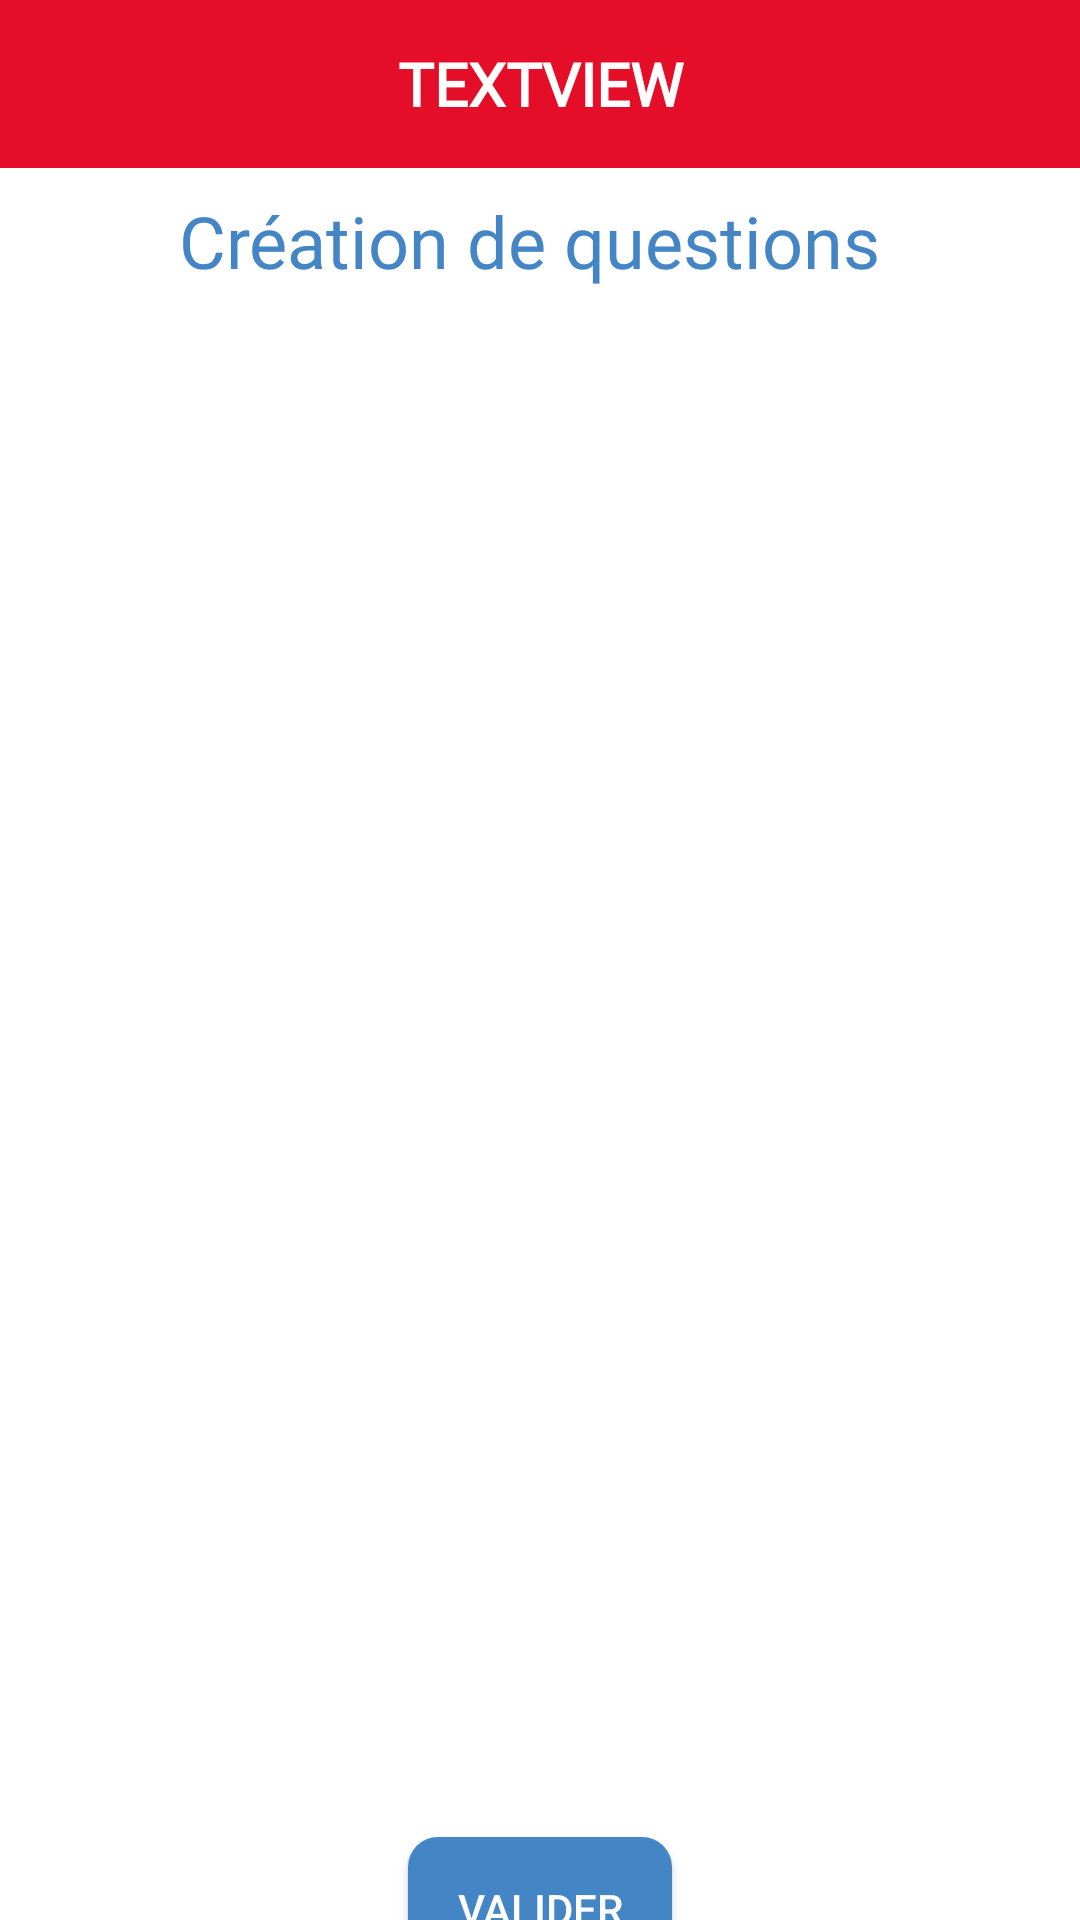

Android layout source for this screen:
<!-- AndroidManifest.xml: application theme Theme.FormaSDIS -->
<!-- res/layout/fragment_add_question_to_quiz.xml -->
<?xml version="1.0" encoding="utf-8"?>
<androidx.constraintlayout.widget.ConstraintLayout xmlns:android="http://schemas.android.com/apk/res/android"
    xmlns:app="http://schemas.android.com/apk/res-auto"
    xmlns:tools="http://schemas.android.com/tools"
    android:layout_width="match_parent"
    android:layout_height="match_parent"
    tools:context=".ui.fragment.quiz.add_quiz.AddQuestionToQuizFragment">

    <include
        android:id="@+id/include5"
        layout="@layout/component_toolbar"
        android:layout_width="wrap_content"
        android:layout_height="wrap_content"
        app:layout_constraintEnd_toEndOf="parent"
        app:layout_constraintStart_toStartOf="parent"
        app:layout_constraintTop_toTopOf="parent" />

    <TextView
        android:id="@+id/textView5"
        android:layout_width="wrap_content"
        android:layout_height="wrap_content"
        android:layout_marginTop="8dp"
        android:fontFamily="@font/montserrat_bold"
        android:text="Création de questions "
        android:textColor="@color/blue"
        android:textSize="24sp"
        app:layout_constraintEnd_toEndOf="parent"
        app:layout_constraintHorizontal_bias="0.498"
        app:layout_constraintStart_toStartOf="parent"
        app:layout_constraintTop_toBottomOf="@+id/include5" />

    <androidx.recyclerview.widget.RecyclerView
        android:id="@+id/recyclerViewAddQuestionToQuiz"
        android:layout_width="0dp"
        android:layout_height="500dp"
        android:layout_marginTop="8dp"
        app:layout_constraintEnd_toEndOf="parent"
        app:layout_constraintStart_toStartOf="parent"
        app:layout_constraintTop_toBottomOf="@+id/textView5"
        tools:listitem="@layout/view_holder_question_add" />

    <Button
        android:id="@+id/buttonAddQuestionToQuiz"
        android:layout_width="wrap_content"
        android:layout_height="wrap_content"
        android:layout_marginTop="8dp"
        android:background="@drawable/shape_button_quiz_add"
        android:paddingStart="15dp"
        android:paddingEnd="15dp"
        android:text="Valider"
        android:textColor="@color/white"
        app:layout_constraintEnd_toEndOf="parent"
        app:layout_constraintStart_toStartOf="parent"
        app:layout_constraintTop_toBottomOf="@+id/recyclerViewAddQuestionToQuiz" />
</androidx.constraintlayout.widget.ConstraintLayout>
<!-- res/layout/component_toolbar.xml (included above) -->
<?xml version="1.0" encoding="utf-8"?>
<androidx.constraintlayout.widget.ConstraintLayout xmlns:android="http://schemas.android.com/apk/res/android"
    xmlns:app="http://schemas.android.com/apk/res-auto"
    xmlns:tools="http://schemas.android.com/tools"
    android:layout_width="match_parent"
    android:layout_height="match_parent">

    <androidx.appcompat.widget.Toolbar
        android:id="@+id/toolbar"
        android:layout_width="409dp"
        android:layout_height="wrap_content"
        android:background="?attr/colorPrimary"
        android:minHeight="?attr/actionBarSize"
        android:theme="?attr/actionBarTheme"
        app:layout_constraintEnd_toEndOf="parent"
        app:layout_constraintHorizontal_bias="0.0"
        app:layout_constraintStart_toStartOf="parent"
        app:layout_constraintTop_toTopOf="parent" />

    <ImageButton
        android:id="@+id/imageButtonBack"
        android:layout_width="58dp"
        android:layout_height="55dp"
        android:background="@android:color/transparent"
        android:contentDescription="TODO"
        android:visibility="invisible"
        app:layout_constraintStart_toStartOf="parent"
        app:layout_constraintTop_toTopOf="parent"
        app:srcCompat="@drawable/ic_arrow_left_thick"
        app:tint="@color/white"
        tools:ignore="SpeakableTextPresentCheck" />

    <ImageButton
        android:id="@+id/imageButtonHome"
        android:layout_width="58dp"
        android:layout_height="55dp"
        android:background="@android:color/transparent"
        android:contentDescription="TODO"
        android:visibility="invisible"
        app:layout_constraintBottom_toBottomOf="@+id/titleToolBar"
        app:layout_constraintEnd_toEndOf="parent"
        app:layout_constraintTop_toTopOf="@+id/titleToolBar"
        app:srcCompat="@drawable/ic_home"
        app:tint="@color/white"
        tools:ignore="SpeakableTextPresentCheck" />

    <ImageButton
        android:id="@+id/imageButtonAddQuizz"
        android:layout_width="wrap_content"
        android:layout_height="wrap_content"
        android:background="@android:color/transparent"
        android:visibility="invisible"
        app:layout_constraintBottom_toBottomOf="@+id/imageButtonHome"
        app:layout_constraintEnd_toEndOf="parent"
        app:layout_constraintTop_toTopOf="@+id/imageButtonHome"
        app:srcCompat="@drawable/ic_add"
        tools:ignore="SpeakableTextPresentCheck" />

    <TextView
        android:id="@+id/titleToolBar"
        android:layout_width="0dp"
        android:layout_height="0dp"
        android:fontFamily="@font/montserrat_extra_bold"
        android:gravity="center"
        android:maxLines="2"
        android:text="TextView"
        android:textAlignment="center"
        android:textAllCaps="true"
        android:textColor="@color/white"
        android:textSize="20sp"
        android:textStyle="bold"
        android:visibility="visible"
        app:layout_constraintBottom_toBottomOf="@+id/toolbar"
        app:layout_constraintEnd_toStartOf="@+id/imageButtonHome"
        app:layout_constraintStart_toEndOf="@+id/imageButtonBack"
        app:layout_constraintTop_toTopOf="@+id/toolbar"
        app:layout_constraintVertical_bias="1.0" />

</androidx.constraintlayout.widget.ConstraintLayout>
<!-- res/layout/view_holder_question_add.xml (included above) -->
<?xml version="1.0" encoding="utf-8"?>
<androidx.constraintlayout.widget.ConstraintLayout xmlns:android="http://schemas.android.com/apk/res/android"
    xmlns:app="http://schemas.android.com/apk/res-auto"
    android:layout_width="match_parent"
    android:layout_height="wrap_content"
    android:layout_margin="16dp"
    android:layout_marginHorizontal="16dp"
    android:background="@drawable/shape_view_holder_question_add"
    android:elevation="8dp"
    android:orientation="vertical"
    android:padding="25dp">

    <TextView
        android:id="@+id/title_question_add_view_holder"
        android:layout_width="wrap_content"
        android:layout_height="wrap_content"
        android:fontFamily="@font/montserrat_extra_bold"
        android:text="TextView"
        android:textColor="@color/grey"
        android:textSize="14sp"
        app:layout_constraintBottom_toBottomOf="@+id/image_question_add_view_holder"
        app:layout_constraintEnd_toEndOf="parent"
        app:layout_constraintStart_toEndOf="@+id/image_question_add_view_holder"
        app:layout_constraintTop_toTopOf="@+id/image_question_add_view_holder" />

    <ImageView
        android:id="@+id/image_question_add_view_holder"
        android:layout_width="wrap_content"
        android:layout_height="wrap_content"
        app:layout_constraintBottom_toBottomOf="parent"
        app:layout_constraintStart_toStartOf="parent"
        app:layout_constraintTop_toTopOf="parent"
        app:srcCompat="@drawable/ic_close" />

</androidx.constraintlayout.widget.ConstraintLayout>
<!-- resources referenced by this layout -->
<resources>
  <color name="blue">#4385C5</color>
  <color name="grey">#494849</color>
  <color name="white">#FFFFFFFF</color>
  <!-- drawable ic_add (drawable) -->
  <vector xmlns:android="http://schemas.android.com/apk/res/android"
      android:width="48dp"
      android:height="48dp"
      android:viewportWidth="48"
      android:viewportHeight="48">
      <path
          android:fillColor="@color/white"
          android:pathData="M21.65,38.85V26.35H9.15V21.65H21.65V9.15H26.35V21.65H38.85V26.35H26.35V38.85Z" />
  </vector>
  <!-- drawable ic_arrow_left_thick (drawable) -->
  <vector xmlns:android="http://schemas.android.com/apk/res/android"
      android:width="35dp"
      android:height="35dp"
      android:viewportWidth="24"
      android:viewportHeight="24">
      <path
          android:fillColor="#FF000000"
          android:pathData="M20,10V14H11L14.5,17.5L12.08,19.92L4.16,12L12.08,4.08L14.5,6.5L11,10H20Z" />
  </vector>
  <!-- drawable ic_close (drawable) -->
  <vector xmlns:android="http://schemas.android.com/apk/res/android"
      android:width="48dp"
      android:height="48dp"
      android:viewportWidth="48"
      android:viewportHeight="48">
      <path
          android:fillColor="#FF000000"
          android:pathData="M12.45,38.85 L9.15,35.55 20.7,24 9.15,12.45 12.45,9.15 24,20.7 35.55,9.15 38.85,12.45 27.3,24 38.85,35.55 35.55,38.85 24,27.3Z" />
  </vector>
  <!-- drawable ic_home (drawable) -->
  <vector xmlns:android="http://schemas.android.com/apk/res/android"
      android:width="35dp"
      android:height="35dp"
      android:viewportWidth="48"
      android:viewportHeight="48">
      <path
          android:fillColor="@color/white"
          android:pathData="M6.75,43.25V17.35L24.1,4.4L41.3,17.35V43.25H27V29H20.95V43.25Z" />
  </vector>
  <!-- drawable shape_button_quiz_add (drawable) -->
  <?xml version="1.0" encoding="utf-8"?>
  <shape xmlns:android="http://schemas.android.com/apk/res/android">
      <solid android:color="@color/blue" />
      <corners
          android:bottomLeftRadius="10dp"
          android:bottomRightRadius="10dp"
          android:topLeftRadius="10dp"
          android:topRightRadius="10dp" />
  </shape>
  <!-- drawable shape_view_holder_question_add (drawable) -->
  <?xml version="1.0" encoding="utf-8"?>
  <shape xmlns:android="http://schemas.android.com/apk/res/android">
  
      <corners
          android:topLeftRadius="40dp"
          android:topRightRadius="0dp"
          android:bottomLeftRadius="0dp"
          android:bottomRightRadius="40dp" />
  
      <stroke
          android:color="@color/blue"
          android:width="2dp" />
  
  </shape>
  <style name="Theme.FormaSDIS" parent="Theme.MaterialComponents.DayNight.DarkActionBar">
          
          <item name="colorPrimary">@color/red</item>
          <item name="colorPrimaryVariant">@color/red</item>
          <item name="colorOnPrimary">@color/white</item>
          
          <item name="colorSecondary">@color/white</item>
          <item name="colorSecondaryVariant">@color/white</item>
          <item name="colorOnSecondary">@color/white</item>
          
          <item name="android:statusBarColor" tools:targetApi="l">?attr/colorPrimaryVariant</item>
          
          <item name="android:navigationBarColor">@color/red</item>
      </style>
  <color name="red">#E50E29</color>
</resources>
